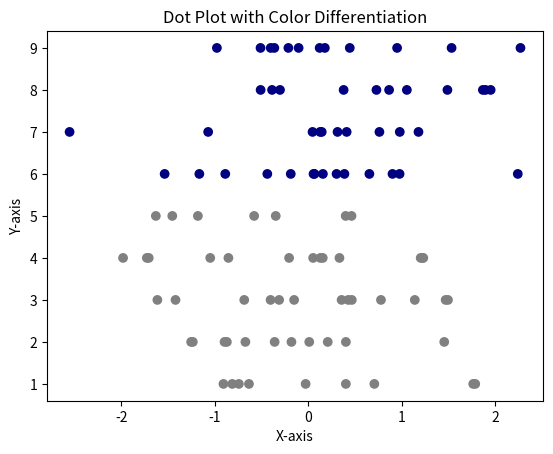

The matplotlib source for this figure:
# import libraries
import matplotlib.pyplot as plt
import pandas as pd
from textwrap import wrap
#plt.style.use(['unhcrpyplotstyle','dotplot'])
import numpy as np
import matplotlib.pyplot as plt


# Generate sample data
np.random.seed(0)
x = np.random.randn(100)
y = np.random.randint(1, 10, size=100)

# Define the threshold for color differentiation
threshold = 5

# Assign colors based on the y-values
colors = np.where(y <= threshold, 'gray', 'navy')

# Create the dot plot
plt.scatter(x, y, c=colors)

# Customize the plot
plt.xlabel('X-axis')
plt.ylabel('Y-axis')
plt.title('Dot Plot with Color Differentiation')

# Show the plot
plt.show()







